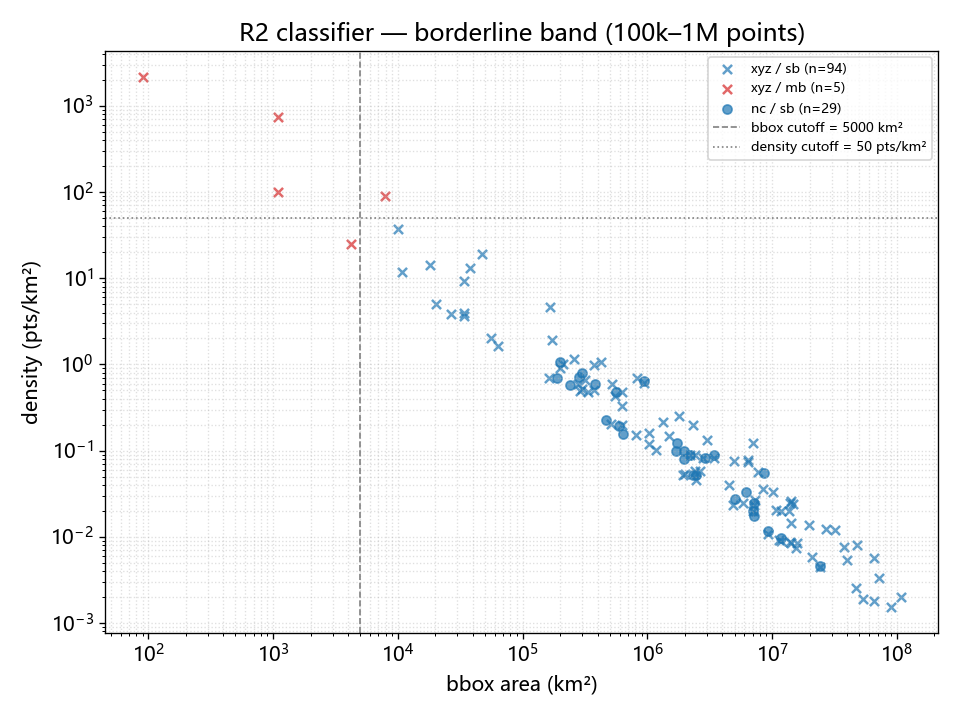

The data file committed next to this chart (first rows):
path, file_type, points, bbox_km2, density_ppkm2, label, reason
ncei/tracklines_xyz/04883.xyz, xyz, 101907, 63029, 1.617, sb, borderline_default_sb
ncei/tracklines_xyz/19970012.xyz, xyz, 144024, 5817472, 0.02476, sb, borderline_default_sb
ncei/tracklines_xyz/19970238.xyz, xyz, 118383, 46859575, 0.002526, sb, borderline_default_sb
ncei/tracklines_xyz/19980025.xyz, xyz, 101412, 53323137, 0.001902, sb, borderline_default_sb
ncei/tracklines_xyz/a100sc.xyz, xyz, 121327, 33690, 3.601, sb, borderline_default_sb
ncei/tracklines_xyz/ab1999.xyz, xyz, 109967, 1090, 100.9, mb, borderline_bbox_below_cutoff
ncei/tracklines_xyz/ac9104.xyz, xyz, 106323, 514752, 0.2066, sb, borderline_default_sb
ncei/tracklines_xyz/ac9402.xyz, xyz, 218900, 1489980, 0.1469, sb, borderline_default_sb
ncei/tracklines_xyz/ant4.xyz, xyz, 101410, 9333407, 0.01086, sb, borderline_default_sb
ncei/tracklines_xyz/antiii3.xyz, xyz, 135906, 15937114, 0.008528, sb, borderline_default_sb
ncei/tracklines_xyz/antiv3.xyz, xyz, 330691, 26919046, 0.01229, sb, borderline_default_sb
ncei/tracklines_xyz/antiv4.xyz, xyz, 121950, 20926304, 0.005828, sb, borderline_default_sb
ncei/tracklines_xyz/antv3.xyz, xyz, 275607, 13762985, 0.02003, sb, borderline_default_sb
ncei/tracklines_xyz/antv4.xyz, xyz, 193010, 7282169, 0.0265, sb, borderline_default_sb
ncei/tracklines_xyz/antvi3.xyz, xyz, 270519, 19696539, 0.01373, sb, borderline_default_sb
ncei/tracklines_xyz/at27a.xyz, xyz, 709927, 7874, 90.16, mb, borderline_density_above_cutoff
ncei/tracklines_xyz/au9407.xyz, xyz, 114836, 15495204, 0.007411, sb, borderline_default_sb
ncei/tracklines_xyz/au9604.xyz, xyz, 119675, 14168579, 0.008447, sb, borderline_default_sb
ncei/tracklines_xyz/au9807.xyz, xyz, 120899, 13997233, 0.008637, sb, borderline_default_sb
ncei/tracklines_xyz/bd0601.xyz, xyz, 181043, 199555, 0.9072, sb, borderline_default_sb
ncei/tracklines_xyz/f486bs.xyz, xyz, 103382, 11361911, 0.009099, sb, borderline_default_sb
ncei/tracklines_xyz/ga-0202.xyz, xyz, 300341, 631318, 0.4757, sb, borderline_default_sb
ncei/tracklines_xyz/geco01-1.xyz, xyz, 195103, 2207904, 0.08837, sb, borderline_default_sb
ncei/tracklines_xyz/geco01-2.xyz, xyz, 215012, 39997647, 0.005376, sb, borderline_default_sb
ncei/tracklines_xyz/geco01-3.xyz, xyz, 238579, 71408389, 0.003341, sb, borderline_default_sb
ncei/tracklines_xyz/ha1201.xyz, xyz, 477497, 6469962, 0.0738, sb, borderline_default_sb
ncei/tracklines_xyz/ha1401.xyz, xyz, 451183, 1782180, 0.2532, sb, borderline_default_sb
ncei/tracklines_xyz/ha1501.xyz, xyz, 510145, 6470007, 0.07885, sb, borderline_default_sb
ncei/tracklines_xyz/he0302.xyz, xyz, 211373, 317217, 0.6663, sb, borderline_default_sb
ncei/tracklines_xyz/he0405.xyz, xyz, 289253, 1331415, 0.2173, sb, borderline_default_sb
ncei/tracklines_xyz/hen04-1.xyz, xyz, 113483, 164254, 0.6909, sb, borderline_default_sb
ncei/tracklines_xyz/hen04-2.xyz, xyz, 165836, 279239, 0.5939, sb, borderline_default_sb
ncei/tracklines_xyz/hen04-3.xyz, xyz, 188558, 375525, 0.5021, sb, borderline_default_sb
ncei/tracklines_xyz/hly0602.xyz, xyz, 285248, 3423897, 0.08331, sb, borderline_default_sb
ncei/tracklines_xyz/index13.xyz, xyz, 582750, 944958, 0.6167, sb, borderline_default_sb
ncei/tracklines_xyz/index17.xyz, xyz, 141668, 7068179, 0.02004, sb, borderline_default_sb
ncei/tracklines_xyz/int_9125.xyz, xyz, 106088, 4237, 25.04, mb, borderline_bbox_below_cutoff
ncei/tracklines_xyz/lssale59.xyz, xyz, 133630, 33729, 3.962, sb, borderline_default_sb
ncei/tracklines_xyz/m14.xyz, xyz, 166488, 7110201, 0.02341, sb, borderline_default_sb
ncei/tracklines_xyz/m3196_1.xyz, xyz, 116350, 65203288, 0.001784, sb, borderline_default_sb
ncei/tracklines_xyz/m3196_2.xyz, xyz, 212966, 107037606, 0.001990, sb, borderline_default_sb
ncei/tracklines_xyz/mct_ii.xyz, xyz, 207090, 627582, 0.33, sb, borderline_default_sb
ncei/tracklines_xyz/me20-1992.xyz, xyz, 112735, 2451715, 0.04598, sb, borderline_default_sb
ncei/tracklines_xyz/mv0902.xyz, xyz, 779771, 166164, 4.693, sb, borderline_default_sb
ncei/tracklines_xyz/mv1010.xyz, xyz, 328005, 171715, 1.91, sb, borderline_default_sb
ncei/tracklines_xyz/mv1012.xyz, xyz, 500085, 38072, 13.14, sb, borderline_default_sb
ncei/tracklines_xyz/mv1013.xyz, xyz, 112556, 4822582, 0.02334, sb, borderline_default_sb
ncei/tracklines_xyz/mv1310.xyz, xyz, 217046, 2425623, 0.08948, sb, borderline_default_sb
ncei/tracklines_xyz/nf-10-01-02-crer-rfr…, xyz, 195180, 91.18, 2141, mb, borderline_bbox_below_cutoff
ncei/tracklines_xyz/pf0501.xyz, xyz, 158972, 332359, 0.4783, sb, borderline_default_sb
ncei/tracklines_xyz/ra003-16.xyz, xyz, 396192, 2997841, 0.1322, sb, borderline_default_sb
ncei/tracklines_xyz/ra014-14.xyz, xyz, 151756, 2643801, 0.0574, sb, borderline_default_sb
ncei/tracklines_xyz/ra015-10.xyz, xyz, 303153, 8389622, 0.03613, sb, borderline_default_sb
ncei/tracklines_xyz/ra022-1.xyz, xyz, 214064, 209741, 1.021, sb, borderline_default_sb
ncei/tracklines_xyz/ra022-2.xyz, xyz, 451614, 426008, 1.06, sb, borderline_default_sb
ncei/tracklines_xyz/ra026-10.xyz, xyz, 101352, 1925382, 0.05264, sb, borderline_default_sb
ncei/tracklines_xyz/ra028-09.xyz, xyz, 800058, 1089, 734.4, mb, borderline_bbox_below_cutoff
ncei/tracklines_xyz/ra097-13.xyz, xyz, 113362, 56090, 2.021, sb, borderline_default_sb
ncei/tracklines_xyz/ra164-11.xyz, xyz, 584117, 829768, 0.704, sb, borderline_default_sb
ncei/tracklines_xyz/ra172-11.xyz, xyz, 227964, 2801868, 0.08136, sb, borderline_default_sb
... 68 more rows
